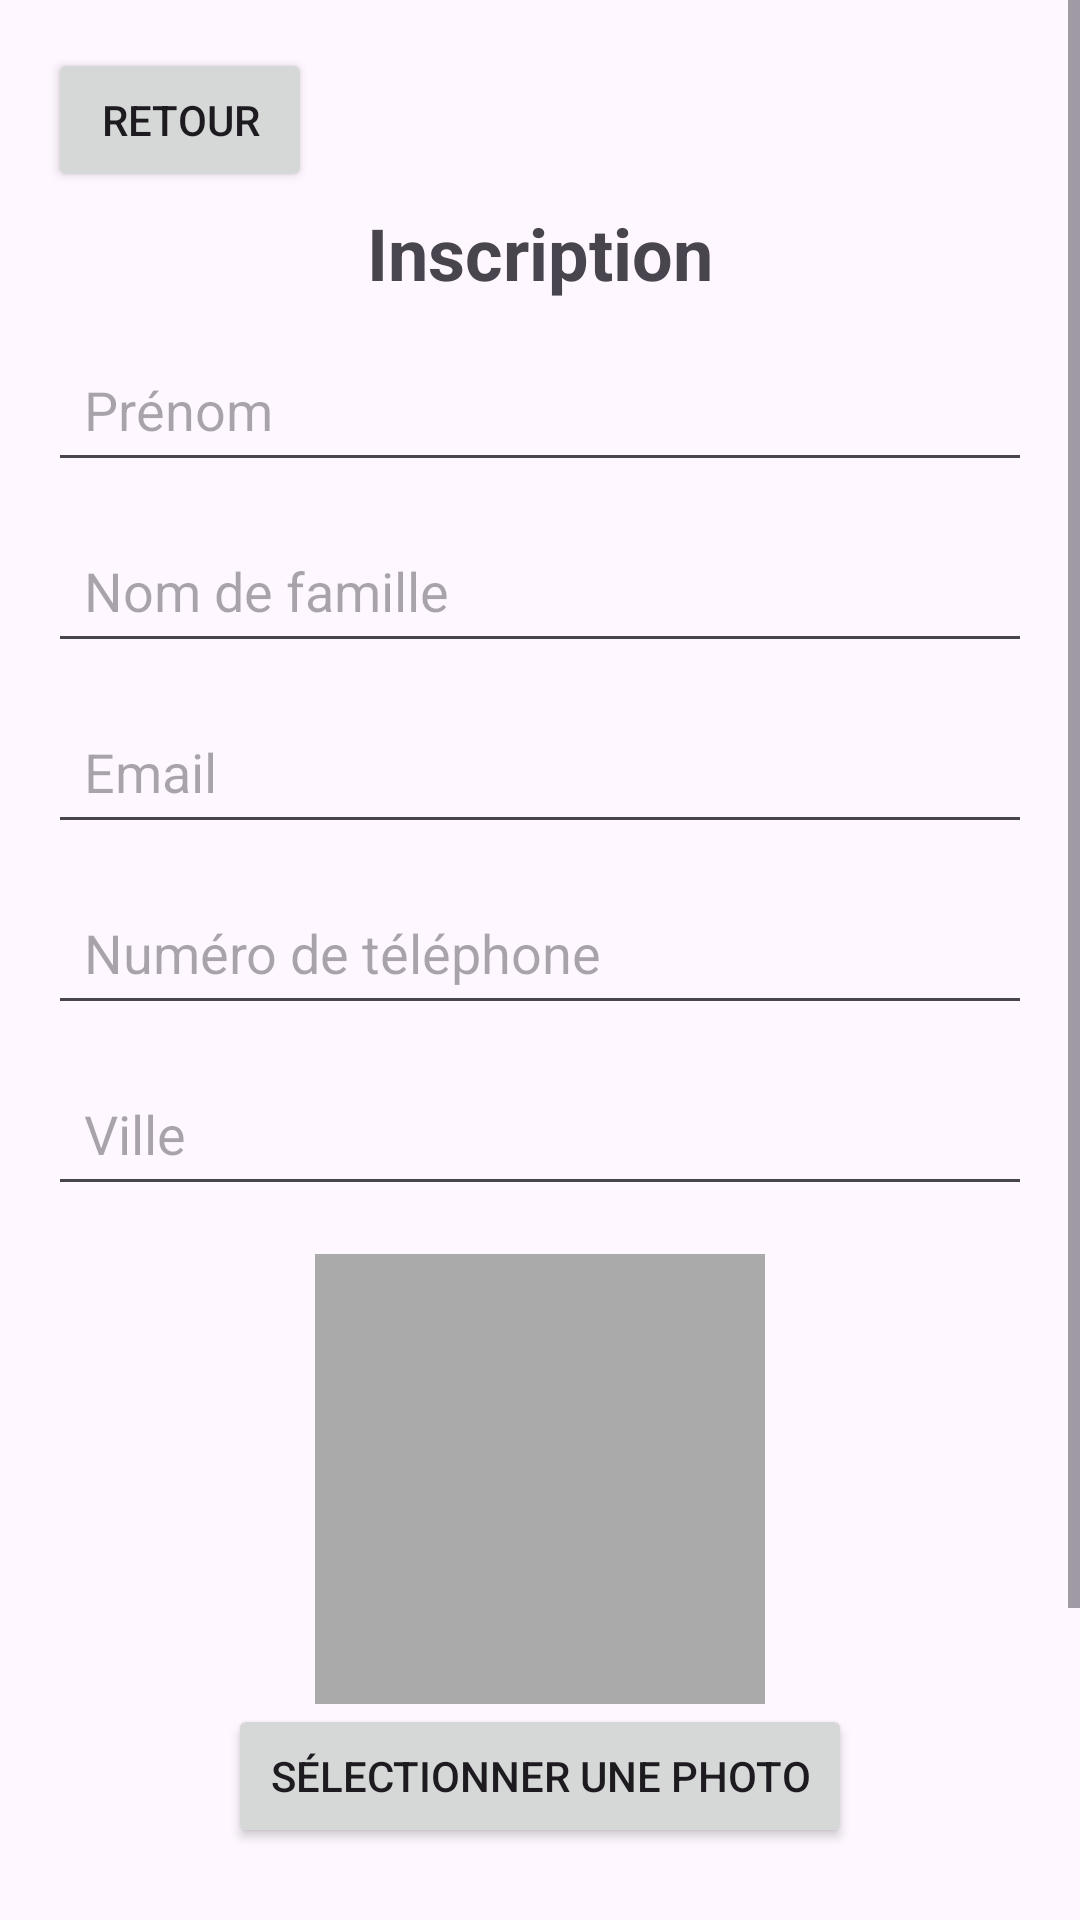

This screen was rendered from an Android layout file. Write that file and the resources it references.
<!-- AndroidManifest.xml: application theme Theme.ProjetAndroidGotoEsig -->
<!-- res/layout/activity_sign_up.xml -->
<?xml version="1.0" encoding="utf-8"?>
<ScrollView xmlns:android="http://schemas.android.com/apk/res/android"
    xmlns:app="http://schemas.android.com/apk/res-auto"
    xmlns:tools="http://schemas.android.com/tools"
    android:layout_width="match_parent"
    android:layout_height="match_parent"
    android:fillViewport="true"
    tools:context=".SignUpActivity">

    <androidx.constraintlayout.widget.ConstraintLayout
        android:id="@+id/main"
        android:layout_width="match_parent"
        android:layout_height="wrap_content"
        android:padding="16dp">

        <Button
            android:id="@+id/backButton"
            android:layout_width="wrap_content"
            android:layout_height="wrap_content"
            android:layout_margin="5dp"
            android:text="Retour"
            tools:ignore="MissingConstraints" />
        
        <TextView
            android:id="@+id/tvTitle"
            style="@style/TitleStyle"
            android:layout_width="match_parent"
            android:layout_height="wrap_content"
            android:text="Inscription"
            android:layout_marginTop="52dp"
            app:layout_constraintTop_toTopOf="parent"
            app:layout_constraintStart_toStartOf="parent"
            app:layout_constraintEnd_toEndOf="parent"/>

        
        <EditText
            android:id="@+id/editTextFirstName"
            android:layout_width="0dp"
            android:layout_height="wrap_content"
            android:hint="Prénom"
            app:layout_constraintTop_toBottomOf="@id/tvTitle"
            app:layout_constraintStart_toStartOf="parent"
            app:layout_constraintEnd_toEndOf="parent"
            android:padding="12dp"
            android:layout_marginTop="12dp" />

        
        <EditText
            android:id="@+id/editTextLastName"
            android:layout_width="0dp"
            android:layout_height="wrap_content"
            android:hint="Nom de famille"
            app:layout_constraintTop_toBottomOf="@id/editTextFirstName"
            app:layout_constraintStart_toStartOf="parent"
            app:layout_constraintEnd_toEndOf="parent"
            android:padding="12dp"
            android:layout_marginTop="12dp" />

        
        <EditText
            android:id="@+id/editTextEmail"
            android:layout_width="0dp"
            android:layout_height="wrap_content"
            android:hint="Email"
            app:layout_constraintTop_toBottomOf="@id/editTextLastName"
            app:layout_constraintStart_toStartOf="parent"
            app:layout_constraintEnd_toEndOf="parent"
            android:padding="12dp"
            android:layout_marginTop="12dp" />

        
        <EditText
            android:id="@+id/editTextPhoneNumber"
            android:layout_width="0dp"
            android:layout_height="wrap_content"
            android:hint="Numéro de téléphone"
            app:layout_constraintTop_toBottomOf="@id/editTextEmail"
            app:layout_constraintStart_toStartOf="parent"
            app:layout_constraintEnd_toEndOf="parent"
            android:padding="12dp"
            android:layout_marginTop="12dp" />

        
        <EditText
            android:id="@+id/editTextCity"
            android:layout_width="0dp"
            android:layout_height="wrap_content"
            android:hint="Ville"
            app:layout_constraintTop_toBottomOf="@id/editTextPhoneNumber"
            app:layout_constraintStart_toStartOf="parent"
            app:layout_constraintEnd_toEndOf="parent"
            android:padding="12dp"
            android:layout_marginTop="12dp" />

        
        <ImageView
            android:id="@+id/imageViewPhotoPreview"
            android:layout_width="150dp"
            android:layout_height="150dp"
            android:layout_marginTop="16dp"
            android:layout_marginBottom="16dp"
            android:scaleType="centerCrop"
            android:background="@android:color/darker_gray"
            app:layout_constraintTop_toBottomOf="@id/editTextCity"
            app:layout_constraintStart_toStartOf="parent"
            app:layout_constraintEnd_toEndOf="parent" />

        
        <Button
            android:id="@+id/btnSelectPhoto"
            android:layout_width="0dp"
            android:layout_height="wrap_content"
            android:layout_marginStart="60dp"
            android:layout_marginEnd="60dp"
            android:text="Sélectionner une photo"
            app:layout_constraintEnd_toEndOf="parent"
            app:layout_constraintStart_toStartOf="parent"
            app:layout_constraintTop_toBottomOf="@id/imageViewPhotoPreview" />

        
        <EditText
            android:id="@+id/editTextPassword"
            android:layout_width="0dp"
            android:layout_height="wrap_content"
            android:hint="Mot de passe"
            app:layout_constraintTop_toBottomOf="@id/btnSelectPhoto"
            app:layout_constraintStart_toStartOf="parent"
            app:layout_constraintEnd_toEndOf="parent"
            android:padding="12dp"
            android:layout_marginTop="12dp" />

        
        <Button
            android:id="@+id/btnSubmit"
            android:layout_width="0dp"
            android:layout_height="wrap_content"
            android:text="S'inscrire"
            app:layout_constraintTop_toBottomOf="@id/editTextPassword"
            app:layout_constraintStart_toStartOf="parent"
            app:layout_constraintEnd_toEndOf="parent"
            android:layout_marginTop="24dp"
            android:padding="12dp" />

    </androidx.constraintlayout.widget.ConstraintLayout>
</ScrollView>
<!-- resources referenced by this layout -->
<resources>
  <style name="TitleStyle">
          <item name="android:textSize">24sp</item>
          <item name="android:textStyle">bold</item>
          <item name="android:gravity">center</item>
          <item name="android:layout_marginBottom">16dp</item>
      </style>
  <style name="Theme.ProjetAndroidGotoEsig" parent="Base.Theme.ProjetAndroidGotoEsig" />
  <style name="Base.Theme.ProjetAndroidGotoEsig" parent="Theme.Material3.DayNight.NoActionBar">
          
          
      </style>
</resources>
